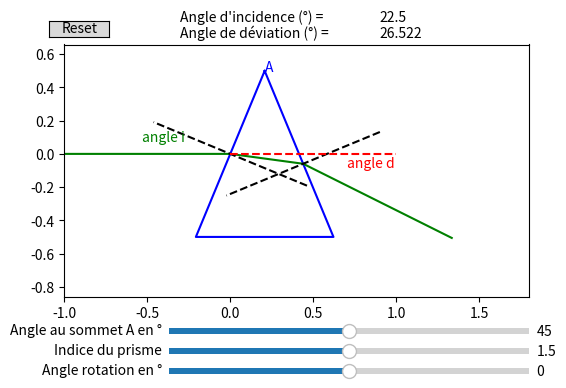

Here is the Python script that generated this plot:
%matplotlib notebook
from matplotlib import pyplot as plt
#from matplotlib.patches import Polygon
#from defs_optique import dessine_rapporteur
from numpy import *
# interact prend en argument une fonction et ses valeurs possibles - jupyter
#from ipywidgets import interact
# ajout curseur et bouton
from matplotlib.widgets import Slider, Button

def rotation(x, y, theta):
    # matrice pour rotation d'un angle theta
    xr = x*cos(theta)-y*sin(theta)
    yr = x*sin(theta)+y*cos(theta)
    return(xr, yr)

def rayon(n, A, theta):
    # A et theta1 de degrés à radians
    A = A*pi/180                         # angle sommet du prisme
    p = tan(A/2)                         # on aura besoin de cette grandeur plusieurs fois
    theta = theta*pi/180                 # angle de rotation

    # données du tracé
    alpha1 = 0                           # angle incidence par rapport à l'horizontal
    theta1 = alpha1 + A/2 - theta        # angle d'incidence
    theta1prime = arcsin(sin(theta1)/n)  # angle de réfraction
    alpha2 = theta1prime - A/2           # pente du rayon intérieur
    theta2prime =   alpha2 - A/2         # angle d'incidence sur face 2
    normale2 = True                      # test tracé de la normale du rayon sortant


    # calcul des points P du rayon et des normales
    y1 = 0                                       # point P2 - origine
    x1 = y1*p                                    # point P2 - origine
    x0, y0 = x1 - cos(alpha1), y1 - sin(alpha1)  # point P1
    x = [x0, x1]                                 # rayon P1P2
    y = [y0, y1]                                 # rayon P1P2
    x5 = x1 + cos(alpha1)                        # point P5 pour direction rayon incident et définir déviation
    y5 = y1 + sin(alpha1)                        # point P5 pour direction rayon incident et définir déviation

    if (alpha2<A/2-pi/2):        # si le rayon intérieur ne ressort pas - à regarder
        x += [x[1] + cos(alpha2)]
        y += [y[1] + sin(alpha2)]
        normale2 = False
    else:                        # si le rayon intérieur ressort
        t2 = tan(alpha2)
        (x2i, y2i) = (p/(1+p*t2), p*t2/(1+p*t2))
        (x2, y2) = rotation(x2i, y2i, theta)  # point après rotation de theta
        x += [x2]                           # point P3
        y += [y2]                           # point P3
        # mettre le rayon réfléchi en cas de réflexion totale
        (x6i, y6i) = (x2i - 0.1*cos(alpha2-2*theta2prime), y2i - 0.1*sin(alpha2-2*theta2prime))
        (x6,y6) = rotation(x6i, y6i, theta) # point P6 après rotation

        if(abs(n*sin(theta2prime))<1):  # si pas de réflexion totale
            theta2 = arcsin(n*sin(theta2prime))
            alpha3 = theta2 + A/2
            (x3i, y3i) = (x2i + cos(alpha3), y2i + sin(alpha3))
            (x3, y3) = rotation(x3i, y3i, theta)  # point après rotation de theta
            x += [x3]                           # point P4
            y += [y3]                           # point P4
            normale2 = True
        else :
            normale2 = False

    # angle de déviation
    if normale2 == True :
        #D = alpha1 - alpha3
        D = - alpha3 - theta
        #print("Déviation en ° = ", D*180/pi)
    else :
        # à calculer si réflexion totale
        D = 0

    #print("theta1= ", theta1*180/pi)
    # les points P
    return(x, y, x2i, y2i, x5, y5, x6, y6, D, A, normale2,theta)


def dessin(x, y , x2i, y2i, x5, y5, x6, y6, D, A, normale2, theta):
    # affiche le rayon
    line.set_data(x, y)
    # afficher la normale entrante
    (x2nd, y2nd) = rotation(x[1]+0.5*cos(A/2), y[1]-0.5*sin(A/2), theta)  # point début normale après rotation de theta
    (x2nf, y2nf) = rotation(x[1]-0.5*cos(A/2), y[1]+0.5*sin(A/2), theta)  # point fin normale après rotation de theta
    norm1.set_data([x2nd, x2nf], [y2nd, y2nf])
    # afficher la normale entrante
    (x3nd, y3nd) = rotation(x2i+0.5*cos(A/2), y2i+0.5*sin(A/2), theta)  # point début normale après rotation de theta
    (x3nf, y3nf) = rotation(x2i-0.5*cos(A/2), y2i-0.5*sin(A/2), theta)  # point fin normale après rotation de theta
    norm2.set_data([x3nd, x3nf], [y3nd, y3nf])
    # afficher prisme
    p = tan(A/2)                         # on aura besoin de cette grandeur plusieurs fois
    # calcul des points du prisme après rotation
    (xa,ya)= rotation(0.5*p,0.5,theta)
    (xb,yb)= rotation(-0.5*p,-0.5, theta)
    (xc,yc)= rotation(1.5*p,-0.5, theta)
    prisme.set_data([xa, xb, xc, xa],[ya, yb, yc, ya])
    # prolongation du rayon incident
    prol.set_data([x[1], x5],[y[1], y5])
    # affichage de l'angle de déviation
    dev.set_text(round(D*180/pi,3))
    # affichage de l'angle d'incidence
    vanglei.set_text(round((A/2-theta)*180/pi,3))
    # affichage du rayon réfléchi si réflexion totale
    if normale2 == False :
        reftot.set_data([x[2], x6],[y[2], y6])
    else :
        reftot.set_data([],[])
    # indique l'angle theta1
    anglei.set_position(((x[0]+x2nf)/2+0.2, (y[0]+y2nf)/2-0.02))
    # indique l'angle de déviation
    angled.set_position(((x[1]+x5)/2+0.2, (y[1]+y5)/2-0.08))
    # indique l'angle A
    angleA.set_position((xa, ya))

    plt.draw()

def update_interact(n = (1.2, 1.8, 0.01), A = (0, 90, 1),theta1 = (0, 90, 1)):
    # A curseur interactif : réel entre 0 et 90 avec un pas de 1
    # n curseur interactif : réel entre 1.2 et 1.8 avec un pas de 0.01
    # theta1 curseur interactif : réel entre 0 et 90 avec pas de 1
    # on démarre à A=45°, n=1.5 et theta1=45°
    (x, y , x2i, y2i, x5, y5, x6, y6, D, A, normale2, theta) = rayon(n, A, theta)
    # dissocier le calcul des points et le tracé du dessin
    dessin(x, y , x2i, y2i, x5, y5, x6, y6, D, A, normale2, theta)
    fig.canvas.draw_idle()

def update(val):
    n = s_indice.val
    A = s_angleA.val
    theta = s_angle.val
    # à calculer
    theta1 = 0
    (x, y , x2i, y2i, x5, y5, x6, y6, D, A, normale2, theta) = rayon(n, A, theta)
    # dissocier le calcul des points et le tracé du dessin
    dessin(x, y , x2i, y2i, x5, y5, x6, y6, D, A, normale2, theta)
    fig.canvas.draw_idle()


A = 45                               # angle d'ouverture du prisme
p = tan(A*(pi/180)/2)                # on aura besoin de cette grandeur plusieurs fois
D = 0                                # initialisation angle déviation
n = 1.5                              # indice du prisme
theta1 = 45                          # angle d'incidence
theta = 0                            # angle rotation

fig, ax = plt.subplots(figsize=(6,4))
# même échelle sur les 2 axes
ax.axis('equal')
# définir les limites du graphe
ax.set(xlim=(-1,1.8),ylim=(-1.2,1))
# tracé du prisme en fonction de A à travers p=tan(A/2)
prisme, = ax.plot([0.5*p, -0.5*p, 1.5*p, 0.5*p],[0.5, -0.5, -0.5, 0.5], c='b')
# définition du rayon et des normales entrante et sortante
line, = ax.plot([],[], c='g')
norm1, = ax.plot([],[], linestyle='dashed', c='k')
norm2, = ax.plot([],[], linestyle='dashed', c='k')
# prolongation rayon incident pour voir déviation
prol, = ax.plot([],[], linestyle='dashed', c='r')
# rayon réfléchi si réflexion totale
reftot, = ax.plot([],[], c='g')
# affichage de l'angle de déviation
ax.text(-0.3, 0.7, "Angle de déviation (°) =")
dev = plt.text(0.9, 0.7, round(D,3))
# affichage de l'angle d'incidence
ax.text(-0.3, 0.8, "Angle d'incidence (°) =")
vanglei = plt.text(0.9, 0.8, round(A/2-theta,3))
# indique l'angle theta1
anglei = ax.annotate('angle i', xy =(0, 0), xytext =(0, 0), color = 'g')
# indique l'angle de déviation
angled = ax.annotate('angle d', xy =(0, 0), xytext =(0, 0), color = 'r')
# indique l'angle A
angleA = ax.annotate('A', xy =(0, 0), xytext =(0, 0), color = 'b')
# premier rayon
(x, y , x2i, y2i,  x5, y5, x6, y6, D, A, normale2, theta) = rayon(n, A, theta)
dessin(x, y , x2i, y2i, x5, y5, x6, y6, D, A, normale2, theta)
# voir positionnement intersection incident réfracté
#dessine_rapporteur(0,0,1.,0,90)


# place pour les curseurs
plt.subplots_adjust(bottom=0.25)
# ajout curseur angle A angle d'incidence indice prisme
ax_angleA = plt.axes([0.3, 0.15, 0.6, 0.03])
s_angleA = Slider(ax_angleA, "Angle au sommet A en °", 0, 90, valinit=45)
ax_indice = plt.axes([0.3, 0.1, 0.6, 0.03])
s_indice = Slider(ax_indice, "Indice du prisme", 1.0, 2.0, valinit=1.5)
ax_angle = plt.axes([0.3, 0.05, 0.6, 0.03])
s_angle = Slider(ax_angle, "Angle rotation en °", -45, 45, valinit=0)

# remise à l'initial des paramètres
resetax = plt.axes([0.1, 0.9, 0.1, 0.04])
button = Button(resetax, 'Reset')

def reset(event):
    s_indice.reset()
    s_angleA.reset()
    s_angle.reset()

button.on_clicked(reset)

s_indice.on_changed(update)
s_angleA.on_changed(update)
s_angle.on_changed(update)

#interact(update_interact);

plt.show()
